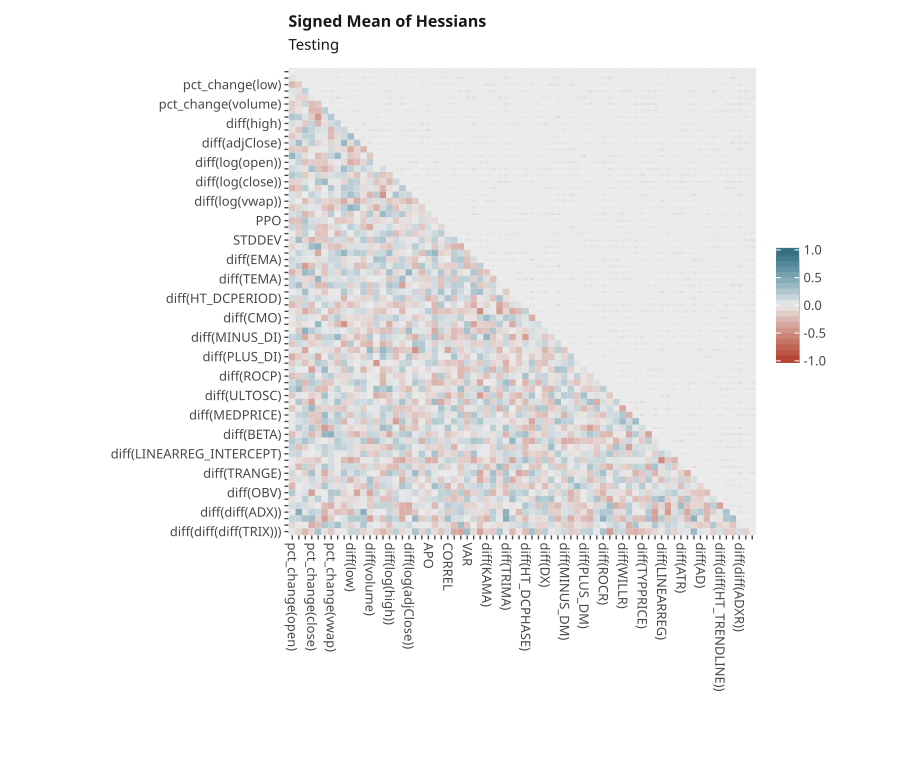

The data file committed next to this chart (first rows):
, pct_change(open), pct_change(high), pct_change(low), pct_change(close), pct_change(adjClose), pct_change(volume), pct_change(vwap), diff(open), diff(high), diff(low), diff(close), diff(adjClose), diff(volume), diff(vwap), diff(log(open)), diff(log(high)), diff(log(low)), diff(log(close)), diff(log(adjClose)), diff(log(volume)), diff(log(vwap)), APO, BOP
pct_change(open), -2.5574493e-12, 1.6426509e-13, 3.8947773e-13, -1.2295639e-13, -1.545508e-13, 2.132598e-13, 8.739808e-14, -3.191935e-13, -2.306972e-13, 3.1507688e-13, 1.7902078e-13, -1.0183062e-13, 2.2529624e-13, -6.6329754e-13, -1.5787783e-13, -3.0428213e-13, -2.1546534e-13, 1.881867e-13, 3.955993e-13, -1.4044919e-13, 1.158117e-13, 2.792127e-13, -1.2038875e-13
pct_change(high), 1.7149158e-13, -2.1836348e-12, 2.4673934e-13, 1.8334156e-13, 2.1897807e-13, -1.2432954e-13, 1.0575233e-13, -1.3417255e-13, -1.4710053e-13, 3.3441384e-13, -2.4428273e-13, -4.0701023e-13, 2.0777812e-13, -2.8390335e-13, -3.3725873e-13, -1.8394682e-13, -1.8220936e-13, 2.1054472e-13, 2.8689293e-13, 1.880694e-13, 2.3779085e-13, 3.436604e-13, -1.0149806e-13
pct_change(low), 3.871763e-13, 2.4656067e-13, -1.9539533e-12, -2.42006e-13, 2.8823932e-13, -1.6100096e-13, -1.9723341e-13, -1.3072048e-13, 2.672819e-13, -5.027689e-13, -2.0932493e-13, -1.7200647e-13, 1.9074568e-13, 1.1440771e-13, 1.5518993e-13, 1.8660018e-13, 1.5589525e-13, -1.2502958e-13, -1.9852914e-13, 1.1654307e-13, 3.2282141e-13, -1.7384661e-13, 4.693471e-13
pct_change(close), -1.3076724e-13, 1.8627966e-13, -2.3640863e-13, -2.2125878e-12, 1.0004129e-13, 1.7552228e-13, 5.646231e-13, 2.4354192e-13, -3.0891077e-13, -2.3804073e-13, -3.574312e-13, -2.9101436e-13, -1.5562641e-13, -1.6242658e-13, 2.0187046e-13, -3.2874926e-13, 1.3522054e-13, -1.4676497e-13, 1.05353e-13, -2.529875e-13, 1.22588e-13, 1.9783444e-13, 1.8978204e-13
pct_change(adjClose), -1.419169e-13, 2.0909147e-13, 2.8630093e-13, 1.0211371e-13, -2.1828503e-12, 4.6494546e-13, 4.1662097e-13, 6.555921e-13, 3.8360412e-13, -2.9706348e-13, -1.6378176e-13, 1.18304e-13, 1.700955e-13, 3.4314776e-13, 1.2408365e-13, 2.9085786e-13, -1.9208776e-13, -3.9582712e-13, 2.7510982e-13, -2.420197e-13, -1.7125381e-13, 1.7607914e-13, -1.4656872e-13
pct_change(volume), 2.1299028e-13, -1.243525e-13, -1.5503862e-13, 1.7402269e-13, 4.692088e-13, -2.0007854e-12, -4.558638e-13, -1.2303525e-13, 1.8579173e-13, -2.7265706e-13, 3.7774138e-13, -1.9159914e-13, 1.9076613e-13, 2.661308e-13, 3.243399e-13, 4.021653e-13, 2.427961e-13, -5.9324144e-13, 1.6150975e-13, -1.8485747e-13, 1.4836424e-13, 2.4714597e-13, 1.3498024e-13
pct_change(vwap), 8.885477e-14, 1.0616223e-13, -1.9845109e-13, 5.5316114e-13, 4.036086e-13, -4.4071414e-13, -1.9672796e-12, -4.356276e-13, -2.8935708e-13, 2.0028193e-13, 2.8694603e-13, 1.8279387e-13, -2.906934e-13, -1.9627367e-13, 2.1700588e-13, 1.4708308e-13, -2.0239827e-13, 2.87516e-13, -3.6693416e-13, -3.618156e-13, 1.0962856e-13, 4.726148e-13, -6.5002826e-13
diff(open), -3.276307e-13, -1.4933496e-13, -1.3330672e-13, 2.4954282e-13, 6.5902237e-13, -1.2620846e-13, -4.196525e-13, -1.4618635e-12, -1.9810957e-13, -1.8025237e-13, -2.395711e-13, -1.05025065e-13, 1.8172195e-13, -4.8871e-13, -9.207378e-14, -8.1873907e-14, -1.4605123e-13, 2.3761456e-13, -1.759149e-13, 2.2801753e-13, 2.6260672e-13, 2.0468345e-13, 1.9033684e-13
diff(high), -2.340516e-13, -1.3363967e-13, 2.5442856e-13, -3.1085047e-13, 3.7435091e-13, 1.9411797e-13, -2.9935594e-13, -2.0365046e-13, -1.8646699e-12, -3.1317893e-13, -9.12715e-14, -6.515766e-13, 1.3826467e-13, -1.8612199e-13, 1.8480645e-13, -4.105739e-13, -1.0251149e-13, 2.898416e-13, -1.4841711e-13, -1.6298223e-13, 4.4439897e-13, -2.0995174e-13, -2.0459113e-13
diff(low), 3.2578158e-13, 3.396173e-13, -5.0034586e-13, -2.381675e-13, -2.9652702e-13, -2.699339e-13, 1.9455515e-13, -1.8327803e-13, -3.1988797e-13, -2.7412276e-12, -4.830963e-13, 1.3333685e-13, 5.285049e-13, 2.9579033e-13, 3.6849907e-13, -5.38103e-13, 1.8551806e-13, -2.6268064e-13, -1.7158355e-13, -3.695641e-13, 2.687156e-13, -5.393698e-13, 4.810074e-13
diff(close), 1.7541295e-13, -2.3643246e-13, -1.9738102e-13, -3.5183832e-13, -1.6344482e-13, 3.7676898e-13, 2.7034527e-13, -2.6071872e-13, -9.5839684e-14, -4.7610445e-13, -1.4699217e-12, -2.1902953e-13, 1.6048332e-13, 2.872389e-13, 5.717199e-13, 1.6560784e-13, 3.4707152e-13, -4.2968737e-13, -1.9397317e-13, -2.3806345e-13, 1.9225058e-13, -5.7496586e-13, -2.3653795e-13
diff(adjClose), -1.0850659e-13, -3.8236664e-13, -1.7211831e-13, -2.9540286e-13, 9.612192e-14, -1.9344479e-13, 1.8458146e-13, -1.0550393e-13, -6.565142e-13, 1.2632899e-13, -2.2695138e-13, -1.9222451e-12, 4.502347e-13, 1.236177e-13, 1.9186154e-13, -1.4230772e-13, 2.674862e-13, -2.3125954e-13, 2.1813162e-13, 3.8175306e-13, 3.0449693e-13, 6.865042e-14, 1.5967158e-13
diff(volume), 2.1593679e-13, 2.0574245e-13, 2.0074468e-13, -1.5164734e-13, 1.6331444e-13, 1.9652387e-13, -2.8155337e-13, 1.6197857e-13, 1.3111962e-13, 5.243493e-13, 1.6308935e-13, 4.463404e-13, -2.0150604e-12, 2.7321803e-13, -2.0070523e-13, -9.9828376e-14, 1.8459008e-13, -1.3006107e-13, -1.6109066e-13, 4.169047e-13, -1.320288e-13, 1.7745866e-13, -3.778147e-13
diff(vwap), -6.4495024e-13, -2.7867368e-13, 1.1541024e-13, -1.5988777e-13, 3.3266676e-13, 2.7580038e-13, -1.9547338e-13, -4.9671644e-13, -1.8514036e-13, 2.9867333e-13, 2.9332466e-13, 1.2279725e-13, 2.831347e-13, -2.3232785e-12, 1.6738116e-13, 1.788754e-13, -1.9237888e-13, 3.540511e-13, -1.308274e-13, -4.2999323e-13, 1.4122609e-13, 4.4606132e-13, 1.3628229e-13
diff(log(open)), -1.5764579e-13, -3.4495193e-13, 1.5535411e-13, 1.9838292e-13, 1.258187e-13, 3.2232268e-13, 2.2021973e-13, -8.8683035e-14, 1.7782542e-13, 3.6515742e-13, 5.719617e-13, 1.906147e-13, -1.9929594e-13, 1.767813e-13, -2.0740076e-12, 1.9757088e-13, 2.7408625e-13, 2.4058953e-13, 2.940507e-13, 6.293449e-13, -1.9064486e-13, -2.1758875e-13, -5.472356e-13
diff(log(high)), -3.1677135e-13, -1.8771738e-13, 1.8771375e-13, -3.3073205e-13, 2.9375672e-13, 3.912224e-13, 1.4768315e-13, -7.2246964e-14, -4.04907e-13, -5.3198803e-13, 1.6204986e-13, -1.4278258e-13, -1.01896234e-13, 1.7706397e-13, 1.9766177e-13, -2.1188851e-12, 3.3512822e-13, 3.3784325e-13, -9.6039855e-14, -1.722164e-13, 3.0066338e-13, -3.8822328e-13, -4.3619833e-13
diff(log(low)), -2.0583166e-13, -1.7919749e-13, 1.6589962e-13, 1.417385e-13, -1.9778618e-13, 2.444007e-13, -2.0047999e-13, -1.4618465e-13, -1.040425e-13, 1.7981584e-13, 3.417986e-13, 2.765607e-13, 1.8375194e-13, -1.7498598e-13, 2.732615e-13, 3.455833e-13, -2.026704e-12, -3.732214e-13, 2.5800765e-13, -3.1972526e-13, 3.2806234e-13, 4.927713e-13, -3.307913e-13
diff(log(close)), 1.8896816e-13, 2.0893436e-13, -1.2747351e-13, -1.4559132e-13, -4.0315464e-13, -5.911552e-13, 2.756581e-13, 2.1636492e-13, 2.9229256e-13, -2.626913e-13, -4.1070015e-13, -2.3416864e-13, -1.3590076e-13, 3.4706117e-13, 2.3218122e-13, 3.1950365e-13, -3.743882e-13, -2.063414e-12, -5.6128594e-13, -1.3413795e-13, 3.446348e-13, 1.8789369e-13, -3.8133494e-13
diff(log(adjClose)), 3.908315e-13, 2.8465544e-13, -1.8188088e-13, 9.8836534e-14, 2.6489892e-13, 1.5933096e-13, -3.8526433e-13, -1.7933058e-13, -1.5384354e-13, -1.7089273e-13, -1.9242591e-13, 2.1173676e-13, -1.5892057e-13, -1.3422815e-13, 3.0484195e-13, -9.8819614e-14, 2.3908824e-13, -5.600286e-13, -1.7989084e-12, -2.5004372e-13, 5.794992e-13, -1.1985606e-13, 2.8903383e-13
diff(log(volume)), -1.3822714e-13, 1.9545723e-13, 1.1431375e-13, -2.4106425e-13, -2.403974e-13, -1.8519283e-13, -3.5473837e-13, 2.1272173e-13, -1.6298795e-13, -3.5971383e-13, -2.4257202e-13, 3.8172766e-13, 4.2814488e-13, -4.1692265e-13, 6.3115393e-13, -1.7425426e-13, -3.1364386e-13, -1.3896433e-13, -2.349389e-13, -2.2369517e-12, 1.8560114e-13, 2.5424617e-13, -1.7872632e-13
diff(log(vwap)), 1.2387612e-13, 2.273437e-13, 3.1417913e-13, 1.3162286e-13, -1.7101736e-13, 1.4855426e-13, 1.1092671e-13, 2.6588389e-13, 4.547981e-13, 2.7673122e-13, 2.0503388e-13, 3.191786e-13, -1.2897077e-13, 1.403426e-13, -1.9686325e-13, 3.030803e-13, 3.2365514e-13, 3.328007e-13, 5.6680073e-13, 1.9319938e-13, -1.9445908e-12, 1.8566253e-13, 3.665478e-13
APO, 2.8387676e-13, 3.3150883e-13, -1.7462157e-13, 1.9617215e-13, 1.7739393e-13, 2.4961391e-13, 4.746849e-13, 1.939361e-13, -2.2075415e-13, -5.437111e-13, -5.9471763e-13, 6.930387e-14, 1.9229277e-13, 4.239174e-13, -2.2230418e-13, -3.9495542e-13, 4.962918e-13, 1.9921133e-13, -1.1580077e-13, 2.4929532e-13, 1.9381874e-13, -1.55432e-12, -1.7667856e-13
BOP, -1.132916e-13, -1.1218603e-13, 4.550085e-13, 1.8500276e-13, -1.4887863e-13, 1.3313965e-13, -6.393954e-13, 1.8866268e-13, -2.1611508e-13, 4.7976976e-13, -2.3172398e-13, 1.490932e-13, -3.6530807e-13, 1.4403062e-13, -5.4222474e-13, -4.366182e-13, -3.5423221e-13, -3.8769693e-13, 2.921752e-13, -1.6006308e-13, 3.826498e-13, -1.799651e-13, -1.851936e-12
PPO, 3.062585e-13, 2.959782e-13, -4.0508555e-13, -1.2847672e-13, -2.1234854e-13, 1.6005994e-13, 2.0675544e-13, -9.091969e-14, 1.4740528e-13, 1.1687088e-13, -1.9408895e-13, 2.2761193e-13, -2.8252788e-13, 1.8336403e-13, 2.8360823e-13, -2.467736e-13, 1.9569333e-13, 2.403907e-13, 1.8288555e-13, -1.3446023e-13, -2.3640275e-13, 3.1632065e-13, -1.653931e-13
CORREL, -2.0680322e-13, 2.6757145e-13, -2.2923062e-13, -1.8607605e-13, 4.464812e-13, 1.8106312e-13, 3.2162023e-13, -2.186888e-13, -1.4105436e-13, -3.460698e-13, -1.4912472e-13, 2.0714212e-13, 3.7286615e-13, 1.2299398e-13, -1.7012167e-13, -1.2031244e-13, -1.0807233e-13, 1.3404631e-13, 9.4360446e-14, -2.7635216e-13, 2.6831938e-13, -1.295041e-13, -2.28259e-13
LINEARREG_SLOPE, -1.8204545e-13, 3.7218533e-13, -3.0144168e-13, 2.1410014e-13, 4.4292722e-13, 2.7554264e-13, 2.4046195e-13, 4.2116256e-13, -2.386649e-13, -1.8119742e-13, -2.1680916e-13, -3.4134005e-13, 1.8432994e-13, -1.5765078e-13, -2.3854082e-13, -3.7281644e-13, 1.7135203e-13, 2.3076357e-13, -3.923928e-13, 3.096712e-13, -1.8246351e-13, 3.775099e-13, -4.2040414e-13
STDDEV, 1.1911061e-13, -3.6620503e-13, 2.8080565e-13, 3.4794425e-13, 2.7367358e-13, 1.8700952e-13, -3.365825e-13, 2.3765018e-13, -2.4266106e-13, 1.9568348e-13, -2.466307e-13, -3.4237375e-13, 2.669547e-13, -2.7852956e-13, -4.9400387e-13, 1.9698971e-13, -2.9145024e-13, -1.12938406e-13, -1.3956349e-13, -1.2629424e-13, -1.6410775e-13, -1.4806113e-13, -1.0447208e-13
VAR, 1.6593828e-13, -2.0864977e-13, -1.6417717e-13, -4.114726e-13, -5.0837936e-13, 1.3845099e-13, 1.4813563e-13, 1.7227623e-13, 2.8126953e-13, -1.446343e-13, -1.2998123e-13, -1.9339706e-13, 2.0108976e-13, -1.5281653e-13, -1.0889835e-13, 1.5971535e-13, -1.2064838e-13, -2.653466e-13, 7.8920594e-14, -3.0216845e-13, -1.3836707e-13, -1.4621384e-13, 8.790191e-14
diff(DEMA), 1.5309332e-13, -2.4280637e-13, -1.7549474e-13, -1.10337846e-13, 3.9832054e-13, 2.0449414e-13, -2.3637545e-13, -4.8447065e-13, -4.0866304e-13, -3.059637e-13, -1.8217674e-13, -1.6456472e-13, 1.6546398e-13, -3.6345606e-13, -2.649358e-13, -4.1273487e-13, 2.937457e-13, -1.04304444e-13, 2.3126845e-13, -4.822002e-13, 1.9560463e-13, -3.8204336e-13, -6.5994947e-13
diff(EMA), -4.1511857e-13, -1.5725789e-13, 1.0624836e-13, -1.9686377e-13, 1.4291808e-13, -1.3893479e-13, -2.6494676e-13, -2.603278e-13, 1.5821569e-13, -1.8998404e-13, -1.6521612e-13, 2.555846e-13, 2.360048e-13, -3.0358246e-13, -1.7310689e-13, 3.797298e-13, 1.7560241e-13, -2.611293e-13, 1.8723688e-13, 1.4105744e-13, -1.1234858e-13, -1.08281426e-13, -2.4127914e-13
diff(KAMA), -1.8788389e-13, -3.8011513e-13, 4.8594787e-13, 1.5886245e-13, -2.1568103e-13, 4.986586e-13, -1.7432968e-13, -4.0763578e-13, 2.5845225e-13, -3.5334677e-13, 3.6874732e-13, 1.862557e-13, -1.6863717e-13, -1.8251306e-13, -1.7894213e-13, -1.6414904e-13, -1.403234e-13, -1.6704773e-13, -2.437668e-13, 3.8302464e-13, -3.869866e-13, -1.5592707e-13, -1.9164031e-13
diff(MA), 4.903075e-13, 1.5076997e-13, -4.4484013e-13, -3.827441e-13, -1.6043146e-13, 2.823844e-13, -4.0514076e-13, -1.3326945e-13, -2.817479e-13, -2.9274773e-13, -1.3526124e-13, 1.6314452e-13, -9.8699206e-14, 1.3565138e-13, -1.6642918e-13, -3.4929825e-13, 1.2328776e-13, -1.13423946e-13, -4.1400629e-13, -1.8933589e-13, 4.0487817e-13, -2.4952656e-13, -1.0146192e-13
diff(TEMA), -1.9725367e-13, -2.1613501e-13, 2.3377155e-13, 1.1971182e-13, -6.1585887e-13, 2.6775297e-13, -1.01302484e-13, -2.3056074e-13, -2.0774002e-13, -3.6661093e-13, 1.2842588e-13, 1.0303377e-13, -8.898651e-14, 1.3196215e-13, -2.0780524e-13, 2.2677754e-13, -1.4826835e-13, -5.4709633e-13, -1.3240667e-13, -2.2365715e-13, 1.2548243e-13, 1.3307239e-13, -1.3530975e-13
diff(TRIMA), -1.8423557e-13, -3.1874858e-13, 1.5665274e-13, -1.1594553e-13, 1.8458462e-13, 1.5897011e-13, -5.248826e-13, -1.7629329e-13, -1.4145525e-13, 1.719167e-13, -1.4394181e-13, -1.5612797e-13, 4.2430154e-13, -1.3106837e-13, 1.4711535e-13, -3.5486894e-13, -3.989836e-13, 5.7145006e-13, -1.3762835e-13, 1.970902e-13, 1.183567e-13, 9.795333e-14, -1.7508437e-13
diff(WMA), -1.9635136e-13, -3.595803e-13, -3.890219e-13, 8.789057e-14, -1.246139e-13, 2.3480786e-13, 2.823914e-13, -1.8273416e-13, -3.124403e-13, -2.375638e-13, 3.861789e-13, -1.7983919e-13, 2.1963445e-13, -1.9339555e-13, 1.3031713e-13, -1.8809379e-13, -1.657652e-13, -1.3277567e-13, -1.8505358e-13, -1.69305e-13, -1.1859217e-13, -3.3892095e-13, -2.2616802e-13
diff(HT_DCPERIOD), -2.3044105e-13, 9.410571e-14, -2.9950462e-13, -1.9025577e-13, -1.4812615e-13, -9.889823e-14, 1.525493e-13, 1.1398994e-13, 3.8277964e-13, -1.3296539e-13, 1.091314e-13, 3.401906e-13, 1.7333571e-13, -2.405221e-13, 1.4461811e-13, -1.266571e-13, -1.9410176e-13, -3.042889e-13, 1.811622e-13, 1.0136072e-13, -1.4760441e-13, 3.2147573e-13, 1.5312328e-13
diff(HT_DCPHASE), 3.6739622e-13, 1.3297608e-13, -1.5050995e-13, 1.8885018e-13, -1.8506918e-13, -2.1906179e-13, -3.0799324e-13, 2.1713672e-13, 2.0741387e-13, 3.5718615e-13, 1.3409686e-13, -1.4852274e-13, -1.3966108e-13, 1.1264235e-13, 1.2902784e-13, 1.2645779e-13, 2.1226224e-13, 3.3729996e-13, 1.7669869e-13, 1.580203e-13, 2.0039878e-13, -1.5969245e-13, 4.5414e-13
diff(CCI), -1.3606634e-13, 1.1567301e-13, 5.595024e-13, 2.9095487e-13, -2.284111e-13, -1.3442338e-13, 4.4708294e-13, 3.9520302e-13, -1.2020707e-13, -1.2917099e-13, -2.77656e-13, -2.0688822e-13, 2.5348362e-13, 2.2578177e-13, 2.5949916e-13, 1.5527687e-13, -2.472254e-13, 5.3835126e-13, -2.427615e-13, 1.639856e-13, -1.2081903e-13, -4.0114754e-13, 3.4463749e-13
diff(CMO), 1.2814152e-13, -2.8324662e-13, -2.9238035e-13, -1.614179e-13, -2.343602e-13, 3.9593337e-13, -2.222129e-13, -3.1112393e-13, 1.2854491e-13, 1.4738254e-13, 1.5840004e-13, 1.189542e-13, 3.6604874e-13, -3.217035e-13, -2.561345e-13, -4.1267133e-13, -3.5519677e-13, -2.0551075e-13, -1.7438474e-13, 3.7483203e-13, 1.7394831e-13, -3.673255e-13, -2.4288815e-13
diff(DX), 1.2038543e-13, 1.6842747e-13, 1.1930105e-13, 1.313131e-13, -5.098274e-13, -1.8251774e-13, 1.9447016e-13, 1.5820858e-13, 5.4272483e-13, 2.2265341e-13, 7.9860895e-14, 1.622648e-13, 1.3360904e-13, -3.4828499e-13, -1.0395685e-13, 2.2774393e-13, 2.8594393e-13, -1.496519e-13, 3.5418874e-13, -1.05430564e-13, 2.0807279e-13, 1.973963e-13, 2.0879148e-13
diff(MFI), -1.54949e-13, 8.55337e-14, -8.2865876e-13, -4.588415e-13, -3.0052428e-13, 1.5820395e-13, -1.9670936e-13, -9.00355e-14, 1.246976e-13, -2.1537542e-13, 3.4478936e-13, 1.5379932e-13, 3.5661104e-13, 1.9927788e-13, 3.1933673e-13, 3.223837e-13, -1.6278999e-13, 3.5479792e-13, -6.4025396e-13, 1.1330155e-13, -1.5558425e-13, 1.00136506e-13, 3.8634276e-13
diff(MINUS_DI), -2.7402887e-13, -3.1145607e-13, 5.2625314e-13, -1.1578771e-13, 4.840705e-13, -2.1525108e-13, -1.8014813e-13, -6.0267665e-13, 1.5588428e-13, -1.1817378e-13, 4.2400797e-13, 2.8841217e-13, -2.367949e-13, 1.941066e-13, -2.2124326e-13, -2.2022899e-13, -1.3775485e-13, -1.755398e-13, 3.3584382e-13, 4.4136765e-13, -1.6070573e-13, 1.2826154e-13, -3.8551825e-13
diff(MINUS_DM), 1.9898117e-13, -3.253371e-13, -1.5707448e-13, 1.1745393e-13, 2.7970839e-13, -1.2266155e-13, -1.5958967e-13, 1.0013616e-13, 2.7554676e-13, -6.3722226e-13, 1.08605406e-13, 4.3748065e-13, 5.744605e-13, -1.1543312e-13, 4.1226777e-13, 4.4604468e-13, 1.4582853e-13, 1.5028817e-13, -1.5085436e-13, -3.8214478e-13, -5.4446915e-13, -1.9514848e-13, -1.8544282e-13
diff(MOM), -1.8983608e-13, 1.7707983e-13, 4.0725713e-13, 1.2988303e-13, -4.253369e-13, -1.3812303e-13, 2.7264194e-13, 3.6411434e-13, -1.3197004e-13, 1.13494846e-13, 3.2515093e-13, 1.5696973e-13, -4.2521848e-13, -9.116799e-14, -3.2917213e-13, -3.2819033e-13, 2.0680463e-13, 1.9172333e-13, 1.380318e-13, 9.0527515e-13, -3.2738764e-13, -3.1450463e-13, -2.5130733e-13
diff(PLUS_DI), 9.381941e-13, 2.5338875e-13, 2.0065018e-13, -1.7164108e-13, 5.770096e-13, 1.179565e-13, -4.4117417e-13, 3.9379044e-13, -1.08589204e-13, 2.7777834e-13, -1.9757781e-13, 2.1684606e-13, 1.1242052e-13, -1.4958092e-13, -7.313421e-13, -1.2224005e-13, 4.0579172e-13, 8.344323e-14, -4.0885538e-13, 2.7918255e-13, 4.1180167e-13, 3.034744e-13, -1.397083e-13
diff(PLUS_DM), 1.1086234e-13, -2.640398e-13, 1.8105598e-13, -1.1882849e-13, -3.0711715e-13, -1.8948532e-13, 3.1571694e-13, -1.4211906e-13, -5.0714386e-13, -1.9097671e-13, 1.4786219e-13, -9.121319e-14, 1.5621289e-13, 5.4171186e-13, -1.5669375e-13, -1.5472611e-13, -9.954557e-14, -1.6150426e-13, -3.1508552e-13, -2.1457327e-13, -1.9946057e-13, -2.889389e-13, -6.236757e-13
diff(ROC), -2.631573e-13, -1.4052508e-13, -3.0384454e-13, 5.714335e-13, -1.4456843e-13, -5.433654e-13, 4.063586e-13, -1.719549e-13, 2.4235797e-13, -5.085168e-13, -9.4216315e-14, 3.931605e-13, -7.728989e-14, -2.2060358e-13, 2.703991e-13, -1.2268241e-13, -1.758797e-13, -1.9309741e-13, 1.5324527e-13, 1.4086444e-13, 1.12897044e-13, 1.1684698e-13, -1.335834e-13
diff(ROCP), 3.387386e-13, 2.5345066e-13, -2.211496e-13, -2.4097887e-13, -1.4234084e-13, -2.6674504e-13, -4.1499706e-13, -1.0298279e-13, 2.2366062e-13, 1.9284677e-13, -1.4547472e-13, -1.2401984e-13, -1.4116113e-13, -1.4930823e-13, 1.517094e-13, -2.881311e-13, 1.5684898e-13, 1.501005e-13, 1.1872559e-13, -2.140889e-13, 1.8376476e-13, 8.9804934e-14, 4.3387375e-13
diff(ROCR), -1.6681745e-13, -5.133291e-13, 1.9841644e-13, -2.0383006e-13, -2.814263e-13, 3.704871e-13, 2.1562077e-13, -2.4097786e-13, 1.5407673e-13, -2.8309307e-13, -2.1769904e-13, -3.4186377e-13, -1.6566468e-13, -1.3205184e-13, 4.3488195e-13, -1.8500738e-13, 1.6179468e-13, 1.4585823e-13, -1.6579433e-13, -3.7240846e-13, -3.511352e-13, 2.5488962e-13, 1.06353586e-13
diff(RSI), -3.102757e-13, -3.914523e-13, 1.7846071e-13, -2.3171268e-13, 4.4106364e-13, 2.8082815e-13, 1.734618e-13, -3.60679e-13, 1.0608823e-13, -2.8007772e-13, 1.7261812e-13, -4.520869e-13, -1.5057603e-13, -4.4014025e-13, -2.6314278e-13, -4.9229045e-13, -5.0515245e-13, 2.2964662e-13, 1.7437897e-13, -2.0706985e-13, -1.8096076e-13, 1.655829e-13, 1.8729851e-13
diff(ULTOSC), 1.5280912e-13, -2.2482534e-13, 1.2366727e-13, 1.9123795e-13, 4.0527724e-13, -3.5543142e-13, 1.7767276e-13, -2.1677038e-13, -3.4659146e-13, 2.2242935e-13, 2.1049053e-13, -1.4084156e-13, 1.8235087e-13, 6.0430323e-13, 2.051465e-13, 3.0231663e-13, -1.9176269e-13, 1.9161236e-13, -2.3688842e-13, -2.0353833e-13, 1.3054817e-13, 2.5661764e-13, 1.4575942e-13
diff(WILLR), 1.4857228e-13, -2.393342e-13, -2.3282504e-13, 5.664176e-13, -3.140735e-13, -2.3988588e-13, 1.747863e-13, -3.5903209e-13, 2.796855e-13, 8.64459e-14, -2.8804707e-13, -1.6579338e-13, -3.6210341e-13, -1.2753142e-13, 2.6769442e-13, 2.3630035e-13, -1.227804e-13, -2.736777e-13, -2.4536528e-13, 3.2303712e-13, 1.3687989e-13, 1.9501568e-13, -5.949978e-13
diff(AVGPRICE), 1.7419974e-13, 1.0940647e-13, -1.8940187e-13, -3.5287441e-13, 2.398246e-13, -1.3491033e-13, 3.1168284e-13, 1.3825108e-13, 1.2102274e-13, -1.8771214e-13, -1.9735125e-13, 5.012767e-13, -1.7880131e-13, -1.05262716e-13, -1.6534032e-13, -1.7889326e-13, 2.454924e-13, 1.9148534e-13, 3.1398693e-13, 2.102722e-13, 1.7330993e-13, 1.9967167e-13, -1.240725e-13
diff(MEDPRICE), -1.0810376e-13, -1.451211e-13, -4.063534e-13, 2.9648595e-13, 1.7898917e-13, -5.709828e-13, 1.10749084e-13, -3.013652e-13, -9.629894e-14, 3.8400446e-13, -4.0258313e-13, -2.0835522e-13, 1.1905686e-13, -2.0697342e-13, -3.8558604e-13, -4.6986324e-13, 3.3919642e-13, -1.5252957e-13, 2.5720019e-13, 3.1432905e-13, 2.3813368e-13, 3.7780166e-13, -1.2307183e-13
diff(TYPPRICE), -2.0395613e-13, -2.001823e-13, -2.91221e-13, 1.7465407e-13, 2.4908282e-13, -2.6473526e-13, -2.433235e-13, -1.9993713e-13, 6.099307e-13, -1.7473208e-13, -2.4488416e-13, 3.9024906e-13, -1.2260588e-13, 1.8098802e-13, -1.8902485e-13, 1.8140951e-13, 7.769207e-13, -2.9192962e-13, -1.469976e-13, 3.3388112e-13, 2.1308449e-13, 3.420651e-13, -2.6201402e-13
diff(WCLPRICE), 1.3981298e-13, -1.9585658e-13, -1.6396113e-13, -2.6043826e-13, 1.9815566e-13, 5.1414607e-13, 4.6162434e-13, -1.7807571e-13, 1.0554141e-13, 1.7969755e-13, 1.7943211e-13, 2.9502515e-13, -1.8638665e-13, 1.6318654e-13, -3.360468e-13, -3.373676e-13, 1.3509207e-13, 3.317068e-13, 2.0559171e-13, 3.2267364e-13, -1.8968067e-13, -1.02804247e-13, -1.3859144e-13
diff(BETA), 2.487606e-13, -1.0913503e-13, -3.1214246e-13, 3.0604417e-13, 1.5792273e-13, -4.1999154e-13, -2.3708403e-13, -3.1454082e-13, -3.413917e-13, 2.310987e-13, 3.657726e-13, 1.6811392e-13, -4.1389293e-13, -2.138593e-13, 2.1751282e-13, 2.6744085e-13, -1.6801962e-13, -1.5620903e-13, -3.052374e-13, -1.08647825e-13, -3.0145515e-13, 2.9200538e-13, 1.199765e-13
diff(LINEARREG), -3.8912802e-13, -8.958064e-14, -4.283467e-13, -1.1297202e-13, 2.0769854e-13, -2.7252715e-13, 3.2139056e-13, -4.3277139e-13, 1.069549e-13, -2.6180889e-13, -2.2710347e-13, -5.1283576e-13, 2.415963e-13, -5.8559467e-13, -2.5583802e-13, -1.9995061e-13, -3.656022e-13, 1.8923194e-13, 1.8838784e-13, -1.6065223e-13, 3.8160181e-13, -1.8505587e-13, -3.3301202e-13
diff(LINEARREG_ANGLE), -2.6647597e-13, 2.3171826e-13, 2.9190878e-13, -2.3961727e-13, -1.2470508e-13, -2.506899e-13, -1.2062099e-13, -2.8896102e-13, -3.2137238e-13, -2.4714334e-13, 1.7713809e-13, 1.4657665e-13, 1.8403146e-13, 1.5511626e-13, 2.9950448e-13, 2.348679e-13, -3.4142e-13, -2.4177866e-13, -1.6119212e-13, 1.3002128e-13, -1.6698088e-13, 1.8445903e-13, 1.5239586e-13
diff(LINEARREG_INTERCEPT), -1.788563e-13, -9.42375e-14, -2.1391077e-13, -1.6818042e-13, -2.2440422e-13, -3.2979774e-13, -2.6740323e-13, 1.0955049e-13, 1.4832363e-13, -1.6220345e-13, 1.2548221e-13, -2.3897263e-13, 2.2918863e-13, 2.7281885e-13, -1.5650351e-13, -2.6122645e-13, 1.4140106e-13, -1.7027536e-13, 2.1254679e-13, 1.0752495e-13, -4.3930604e-13, -1.01121456e-13, -4.595934e-13
... 12 more rows
